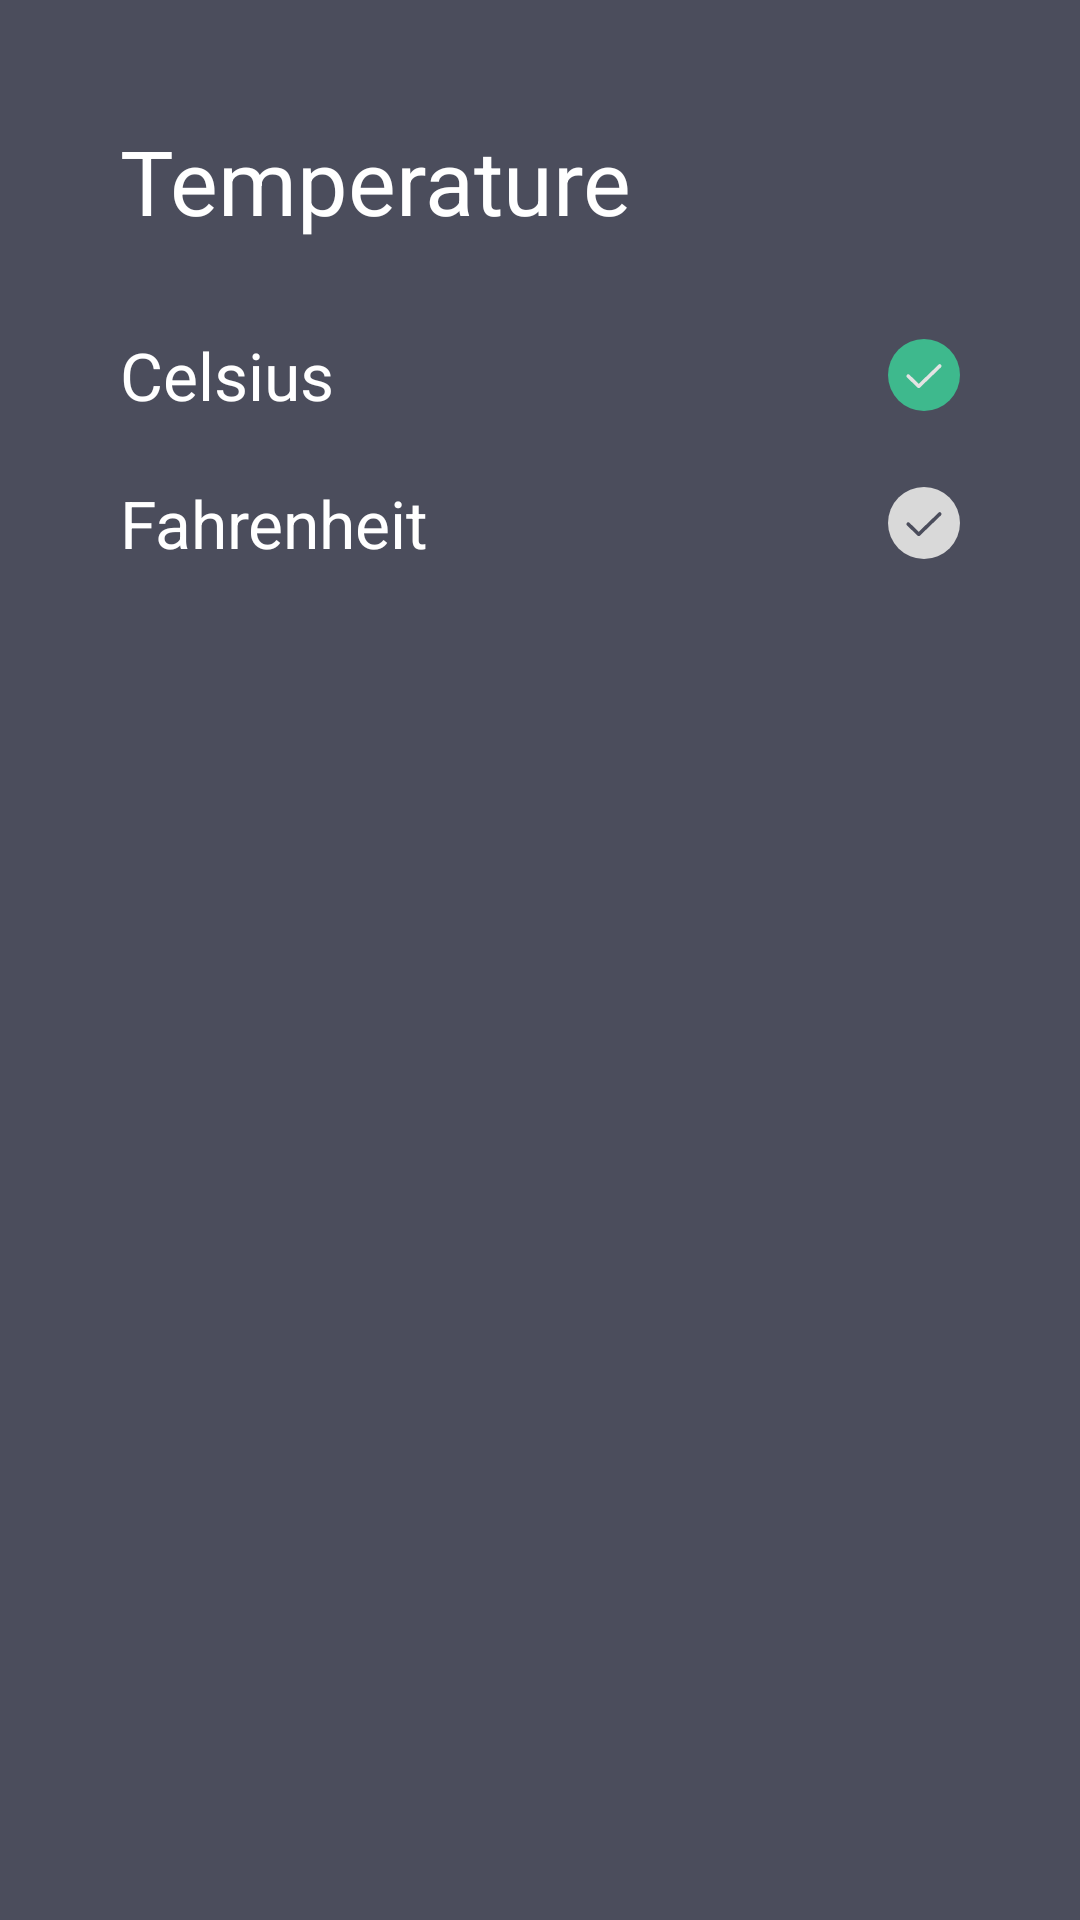

Here is an Android app screen rendered from its layout file. Give the layout XML and the strings, colors and styles it references.
<!-- AndroidManifest.xml: application theme Base.Theme.WeatherForecast -->
<!-- res/layout/fragment_settings.xml -->
<?xml version="1.0" encoding="utf-8"?>
<androidx.constraintlayout.widget.ConstraintLayout
    xmlns:android="http://schemas.android.com/apk/res/android"
    xmlns:app="http://schemas.android.com/apk/res-auto"
    xmlns:tools="http://schemas.android.com/tools"
    android:layout_width="match_parent"
    android:layout_height="match_parent"
    android:background="@color/settings_fragment_background"
    tools:context=".fragments.SettingsFragment">

    <TextView
        android:id="@+id/tvHeaderTemperature"
        android:layout_width="wrap_content"
        android:layout_height="0dp"
        android:layout_marginStart="40dp"
        android:layout_marginTop="40dp"
        android:text="@string/temperature"
        android:textSize="30sp"
        android:textColor="@color/white"
        app:layout_constraintStart_toStartOf="parent"
        app:layout_constraintTop_toTopOf="parent" />

    <LinearLayout
        android:id="@+id/temperatureModeGroup"
        android:layout_width="match_parent"
        android:layout_height="wrap_content"
        android:layout_marginTop="20dp"
        android:orientation="vertical"
        app:layout_constraintEnd_toEndOf="parent"
        app:layout_constraintStart_toStartOf="parent"
        app:layout_constraintTop_toBottomOf="@+id/tvHeaderTemperature">

        <LinearLayout
            android:id="@+id/llTempModeCelsius"
            android:layout_width="match_parent"
            android:layout_height="wrap_content"
            android:orientation="horizontal"
            android:paddingTop="10dp"
            android:paddingBottom="10dp">

            <TextView
                android:id="@+id/tvTempLabelCelsius"
                android:layout_width="wrap_content"
                android:layout_height="wrap_content"
                android:layout_marginStart="40dp"
                android:layout_weight="1"
                android:text="@string/celsius"
                android:textSize="22sp"
                android:textColor="@color/white" />

            <ImageView
                android:id="@+id/ivTempCelsius"
                android:layout_width="wrap_content"
                android:layout_height="wrap_content"
                android:layout_marginEnd="40dp"
                android:layout_gravity="center_vertical"
                android:src="@drawable/checkbox_enabled" />

        </LinearLayout>

        <LinearLayout
            android:id="@+id/llTempModeFahrenheit"
            android:layout_width="match_parent"
            android:layout_height="wrap_content"
            android:orientation="horizontal"
            android:paddingTop="10dp"
            android:paddingBottom="10dp">

            <TextView
                android:id="@+id/tvTempLabelFahrenheit"
                android:layout_width="wrap_content"
                android:layout_height="wrap_content"
                android:layout_marginStart="40dp"
                android:layout_weight="1"
                android:text="@string/fahrenheit"
                android:textSize="22sp"
                android:textColor="@color/white" />

            <ImageView
                android:id="@+id/ivTempFahrenheit"
                android:layout_width="wrap_content"
                android:layout_height="wrap_content"
                android:layout_gravity="center_vertical"
                android:layout_marginEnd="40dp"
                android:src="@drawable/checkbox_disabled" />

        </LinearLayout>

    </LinearLayout>

</androidx.constraintlayout.widget.ConstraintLayout>
<!-- resources referenced by this layout -->
<resources>
  <color name="settings_fragment_background">#4B4D5C</color>
  <color name="white">#FFFFFFFF</color>
  <!-- drawable checkbox_disabled (drawable) -->
  <vector xmlns:android="http://schemas.android.com/apk/res/android"
      android:width="24dp"
      android:height="24dp"
      android:viewportWidth="24"
      android:viewportHeight="24">
    <path
        android:pathData="M12,12m-12,0a12,12 0,1 1,24 0a12,12 0,1 1,-24 0"
        android:fillColor="#D9D9D9"/>
    <path
        android:pathData="M6.75,12.375L10.25,15.75L17.25,9"
        android:strokeLineJoin="round"
        android:strokeWidth="1.2"
        android:fillColor="#00000000"
        android:strokeColor="#4B4D5C"
        android:strokeLineCap="round"/>
  </vector>
  <!-- drawable checkbox_enabled (drawable) -->
  <vector xmlns:android="http://schemas.android.com/apk/res/android"
      android:width="24dp"
      android:height="24dp"
      android:viewportWidth="24"
      android:viewportHeight="24">
    <path
        android:pathData="M12,12m-12,0a12,12 0,1 1,24 0a12,12 0,1 1,-24 0"
        android:fillColor="#3EB98D"/>
    <path
        android:pathData="M6.75,12.375L10.25,15.75L17.25,9"
        android:strokeLineJoin="round"
        android:strokeWidth="1.2"
        android:fillColor="#00000000"
        android:strokeColor="#E3E3E3"
        android:strokeLineCap="round"/>
  </vector>
  <string name="celsius">Celsius</string>
  <string name="fahrenheit">Fahrenheit</string>
  <string name="temperature">Temperature</string>
  <style name="Base.Theme.WeatherForecast" parent="Theme.Material3.DayNight.NoActionBar">
          
          
      </style>
</resources>
